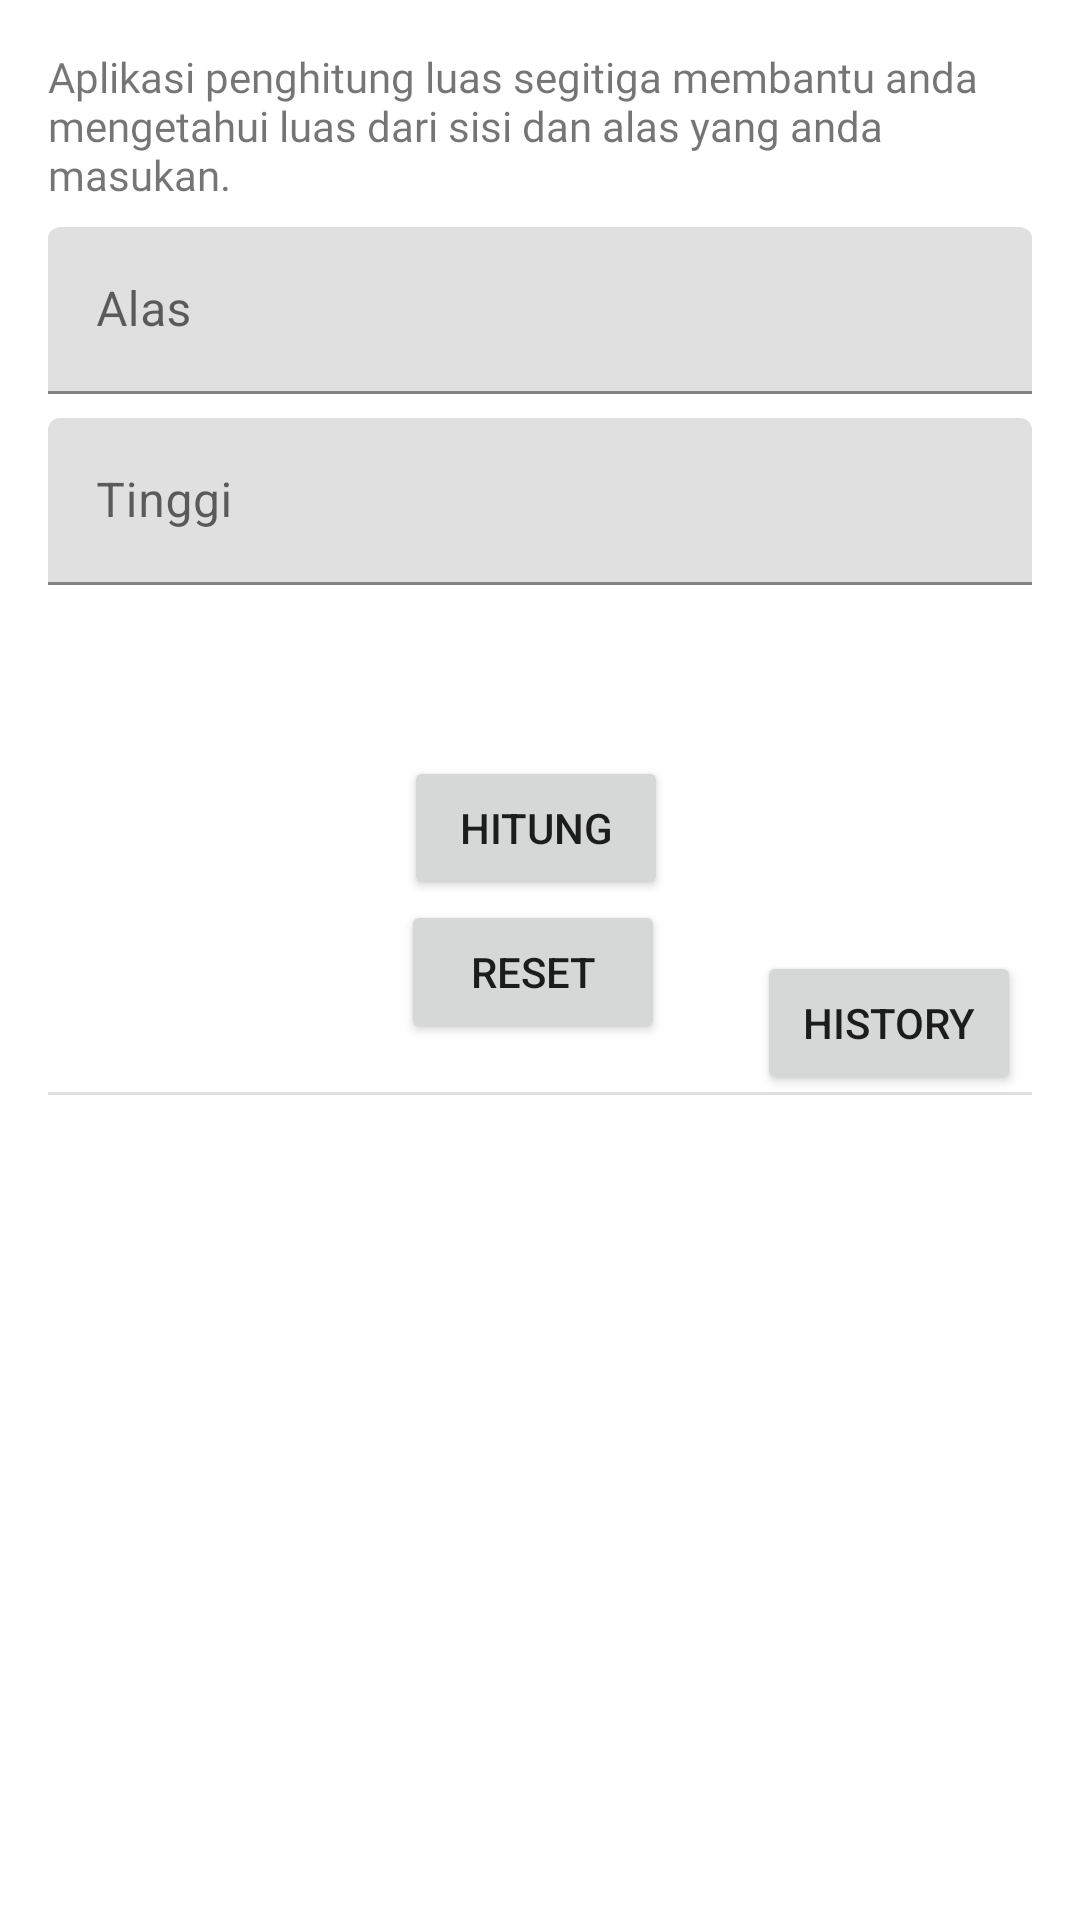

Android layout source for this screen:
<!-- AndroidManifest.xml: application theme Theme.Hitung_luassegitiga -->
<!-- res/layout/fragment_hitung.xml -->
<?xml version="1.0" encoding="utf-8"?>
<ScrollView
    xmlns:app="http://schemas.android.com/apk/res-auto"
    xmlns:tools="http://schemas.android.com/tools"
    xmlns:android="http://schemas.android.com/apk/res/android"
    android:layout_width="match_parent"
    android:layout_height="match_parent"
    tools:context=".ui.hitungFragment">

    <androidx.constraintlayout.widget.ConstraintLayout
        android:layout_width="match_parent"
        android:layout_height="wrap_content">

        <TextView
            android:id="@+id/textDeskripsi"
            android:layout_width="0dp"
            android:layout_height="wrap_content"
            android:layout_marginStart="16dp"
            android:layout_marginTop="16dp"
            android:layout_marginEnd="16dp"
            android:fontFamily="@font/atma_light"
            android:text="@string/textDeskripsi"
            app:layout_constraintEnd_toEndOf="parent"
            app:layout_constraintStart_toStartOf="parent"
            app:layout_constraintTop_toTopOf="parent" />

        <com.google.android.material.textfield.TextInputLayout
            android:id="@+id/alas_hint"
            android:layout_width="match_parent"
            android:layout_height="wrap_content"
            android:layout_marginStart="16dp"
            android:layout_marginEnd="16dp"
            android:layout_marginTop="8dp"
            app:layout_constraintTop_toBottomOf="@+id/textDeskripsi">

            <com.google.android.material.textfield.TextInputEditText
                android:id="@+id/alasInputNumber"
                android:layout_width="match_parent"
                android:layout_height="wrap_content"
                android:hint="@string/alasInputNumber" />
        </com.google.android.material.textfield.TextInputLayout>

        <com.google.android.material.textfield.TextInputLayout
            android:id="@+id/tinggi_hint"
            android:layout_width="match_parent"
            android:layout_height="wrap_content"
            android:layout_marginStart="16dp"
            android:layout_marginEnd="16dp"
            android:layout_marginTop="8dp"
            app:layout_constraintTop_toBottomOf="@+id/alas_hint">

            <com.google.android.material.textfield.TextInputEditText
                android:id="@+id/tinggiInputNumber"
                android:layout_width="match_parent"
                android:layout_height="wrap_content"
                android:hint="@string/tinggiInputNumber" />
        </com.google.android.material.textfield.TextInputLayout>


        <Button
            android:id="@+id/buttonHitung"
            android:layout_width="wrap_content"
            android:layout_height="wrap_content"
            android:layout_marginTop="252dp"
            android:text="@string/buttonHitung"
            app:layout_constraintEnd_toEndOf="parent"
            app:layout_constraintHorizontal_bias="0.495"
            app:layout_constraintStart_toStartOf="parent"
            app:layout_constraintTop_toTopOf="parent" />

        <View
            android:id="@+id/divider"
            android:layout_width="match_parent"
            android:layout_height="1dp"
            android:layout_marginStart="16dp"
            android:layout_marginTop="64dp"
            android:layout_marginEnd="16dp"
            android:background="?android:attr/listDivider"
            app:layout_constraintEnd_toEndOf="parent"
            app:layout_constraintHorizontal_bias="0.0"
            app:layout_constraintStart_toStartOf="parent"
            app:layout_constraintTop_toBottomOf="@+id/buttonHitung" />

        <TextView
            android:id="@+id/hasilLuas"
            android:layout_width="wrap_content"
            android:layout_height="wrap_content"
            android:layout_marginTop="32dp"
            android:textSize="18sp"
            app:layout_constraintEnd_toEndOf="parent"
            app:layout_constraintStart_toStartOf="parent"
            app:layout_constraintTop_toBottomOf="@+id/divider"
            tools:text="@string/hasilLuas_X" />


        <Button
            android:id="@+id/buttonReset"
            android:layout_width="wrap_content"
            android:layout_height="wrap_content"
            android:layout_marginTop="300dp"
            android:text="@string/buttonReset"
            app:layout_constraintEnd_toEndOf="parent"
            app:layout_constraintHorizontal_bias="0.492"
            app:layout_constraintStart_toStartOf="parent"
            app:layout_constraintTop_toTopOf="parent" />

        <Button
            android:id="@+id/historyButton"
            android:layout_width="wrap_content"
            android:layout_height="wrap_content"
            android:text="@string/historyButton"
            app:layout_constraintBottom_toBottomOf="@+id/divider"
            app:layout_constraintEnd_toEndOf="parent"
            app:layout_constraintHorizontal_bias="0.606"
            app:layout_constraintStart_toEndOf="@+id/buttonReset" />


    </androidx.constraintlayout.widget.ConstraintLayout>
</ScrollView>
<!-- resources referenced by this layout -->
<resources>
  <string name="alasInputNumber"> Alas </string>
  <string name="buttonHitung">Hitung</string>
  <string name="buttonReset">RESET</string>
  <string name="hasilLuas_X"> Luas = %1$.2f</string>
  <string name="historyButton">History</string>
  <string name="textDeskripsi">Aplikasi penghitung luas segitiga membantu anda mengetahui luas dari sisi dan alas yang anda masukan.</string>
  <string name="tinggiInputNumber">Tinggi </string>
  <style name="Theme.Hitung_luassegitiga" parent="Theme.MaterialComponents.DayNight.DarkActionBar">
          
          <item name="colorPrimary">#FFFF0000</item>
          <item name="colorPrimaryVariant">@color/purple_700</item>
          <item name="colorOnPrimary">@color/white</item>
          
          <item name="colorSecondary">@color/teal_200</item>
          <item name="colorSecondaryVariant">@color/teal_700</item>
          <item name="colorOnSecondary">@color/black</item>
          
          <item name="android:statusBarColor" tools:targetApi="l">?attr/colorPrimaryVariant</item>
          
      </style>
  <!-- not gathered from this repository: default colours our renderer supplied (Android Studio template values) -->
  <color name="purple_700">#FF3700B3</color>
  <color name="teal_200">#FF03DAC5</color>
  <color name="teal_700">#FF018786</color>
  <color name="black">#FF000000</color>
  <color name="white">#FFFFFFFF</color>
</resources>
